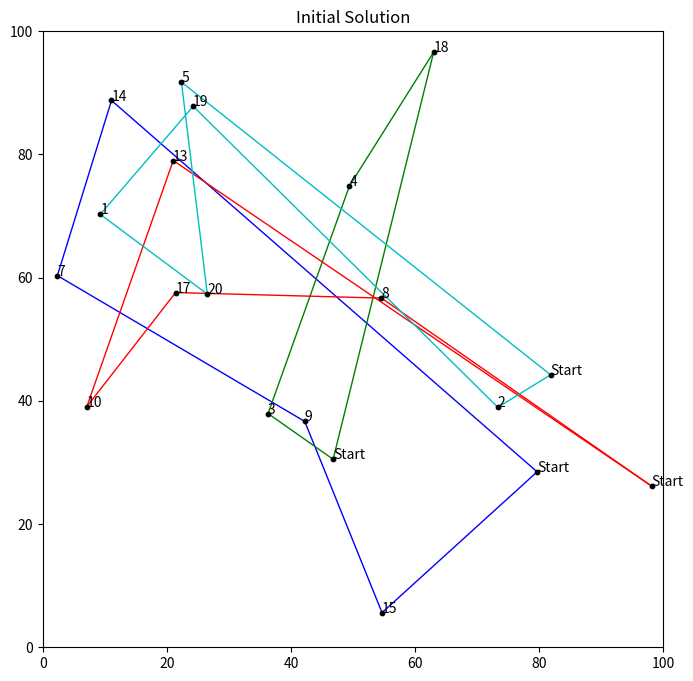
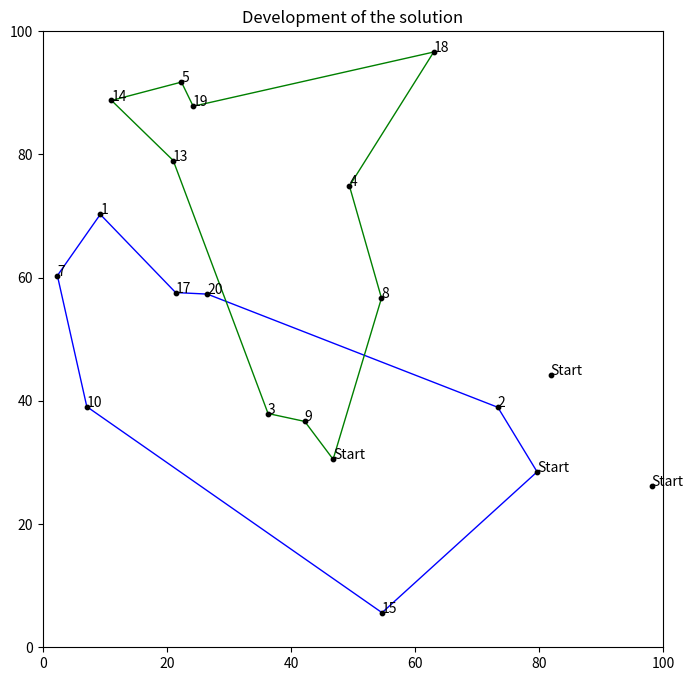

These charts were generated, in order, by the following Python code:
# Import packages
import numpy as np
import pandas as pd
import matplotlib.pyplot as plt
import matplotlib.colors as mcolors
import random
import copy
import itertools




numPoints = 20

# Generate random locations
X = []
Y = []

for i in range(numPoints):
    X.append(random.uniform(0,100))
    Y.append(random.uniform(0,100))
    

# Locations in a dataframe
df = pd.DataFrame()
df['ID'] = list(np.arange(1,numPoints+1))
df['X'] = X
df['Y'] = Y

# Put locations in a list
locations = list(df['ID'])


# Distance matrix
distance_matrix = []

for i in range(df.shape[0]):
    row = []
    
    for j in range(df.shape[0]):
        distance = np.sqrt((df['X'].iloc[i] - df['X'].iloc[j])**2 + (df['Y'].iloc[i] - df['Y'].iloc[j])**2)
        row.append(distance)
        
    distance_matrix.append(row)


# Color dictionary to plot the solution
numbers = []
colors = []

for i in range(len(list(mcolors.CSS4_COLORS))):
    numbers.append(i)
 
# for bigger problems
colors = list(mcolors.CSS4_COLORS)
# for smaller problems
colors = list(mcolors.BASE_COLORS)

# Convert lists to dictionary
color_dict = {}
for key in numbers:
    for value in colors:
        color_dict[key] = value
        colors.remove(value)
        break




# number of salesmen
SALESMEN = 4

# cost per salesman
SALESMEN_COST = 500

locations_copy = copy.deepcopy(locations)

# routes for the salesmen
res = []
START_LOCATIONS = []

for i in range(SALESMEN):
    start_location = random.sample(locations_copy, k=1)[0]
    START_LOCATIONS.append(start_location)
    locations_copy.remove(start_location)
    res.append([start_location,start_location])


# For plotting
names = []

for i in range(df.shape[0]):
    if df['ID'].iloc[i] in START_LOCATIONS:
        names.append('Start')
    else:
        names.append(i+1)

df['NAME'] = names


# Create random intial route
for i in range(len(locations_copy)):
    
    # Route to insert
    insertion = random.sample(list(range(1,SALESMEN+1)), k=1)[0]
    
    # Select a random location to insert
    random_location = random.sample(locations_copy, k=1)[0]
    locations_copy.remove(random_location)

    # Select a random spot to insert
    random_spot = random.sample(range(1,len(res[insertion-1])),k=1)[0]
    res[insertion-1].insert(random_spot,random_location)


# Initial result
plt.figure(figsize=(8,8))
plt.scatter(df['X'], df['Y'], c='black', zorder=2000, s=10)

for i in range(numPoints):
    plt.annotate(text = df['NAME'].iloc[i], xy = (df['X'].iloc[i], df['Y'].iloc[i]))

for k in range(len(res)):
    for i in range(len(res[k])-1):
        plt.plot((df['X'].iloc[res[k][i]-1],df['X'].iloc[res[k][i+1]-1]),
                 (df['Y'].iloc[res[k][i]-1],df['Y'].iloc[res[k][i+1]-1]),
                  c=color_dict[k], linewidth=1)
            
plt.title('Initial Solution')
plt.xlim(0,100)
plt.ylim(0,100)
plt.show()




# Locations that can be removed from the current solution and reinserted
locations_copy = copy.deepcopy(locations)

for i in range(SALESMEN):
    locations_copy.remove(res[i][0])


# Develeopment of the solution
history = []

# shortest route
shortest_route = [0]*SALESMEN

for i in range(len(res)):
    for j in range(len(res[i])-1):
        shortest_route[i] += distance_matrix[res[i][j]-1][res[i][j+1]-1]
    if len(res[i]) > 2:
        shortest_route[i] += SALESMEN_COST
        
# Objective
objective = sum(shortest_route)
history.append(objective)

print(res)
print('Lengths of the routes:', shortest_route)
print('Objective initial solution:', objective)


# Initial solution
print(res)
print('Lengths of the routes:', shortest_route)
print('Current best solution:', objective)
print()

for tries in range(10000):

    # maximum number of locations to remove
    max_removes = int(np.round(len(locations)/2))

    # make a copy of the current route
    res_interim = copy.deepcopy(res)

    # locations to remove (at least 1)
    number = random.sample(range(1,max_removes), 1)[0]
    loc_remove = random.sample(locations_copy, number)

    # remove locations from route
    for loc in (loc_remove):   
        for i in range(len(res_interim)):
            if loc in res_interim[i]:
                res_interim[i].remove(loc)

    # randomly insert locations into result
    for loc in (loc_remove):
        # Route to insert
        insertion = random.sample(range(1,SALESMEN+1), k=1)[0]

        insert_position = np.random.randint(1,len(res_interim[insertion-1]))
        res_interim[insertion-1].insert(insert_position, loc)

    current_route_interim = [0]*SALESMEN

    for i in range(len(res_interim)):
        for j in range(len(res_interim[i])-1):
            current_route_interim[i] += distance_matrix[res_interim[i][j]-1][res_interim[i][j+1]-1]
        if len(res_interim[i]) > 2:
            current_route_interim[i] += SALESMEN_COST

    current_objective = sum(current_route_interim)

    if current_objective < objective:
        objective = current_objective
        res = res_interim

    history.append(objective)

print(res)

# Objective
shortest_route = [0]*SALESMEN

for i in range(len(res)):
    for j in range(len(res[i])-1):
        shortest_route[i] += distance_matrix[res[i][j]-1][res[i][j+1]-1]
    if len(res[i]) > 2:
        shortest_route[i] += SALESMEN_COST
        
print('Lengths of the routes:', shortest_route)
print('Objective:', objective)


# Initial result
plt.figure(figsize=(8,8))
plt.scatter(df['X'], df['Y'], c='black', zorder=2000, s=10)

for i in range(numPoints):
    plt.annotate(text = df['NAME'].iloc[i], xy = (df['X'].iloc[i], df['Y'].iloc[i]))

for k in range(len(res)):
    for i in range(len(res[k])-1):
        plt.plot((df['X'].iloc[res[k][i]-1],df['X'].iloc[res[k][i+1]-1]),
                 (df['Y'].iloc[res[k][i]-1],df['Y'].iloc[res[k][i+1]-1]),
                  c=color_dict[k], linewidth=1)
            
plt.title('Final Solution')
plt.xlim(0,100)
plt.ylim(0,100)
plt.show()


plt.plot(history)
plt.title('Development of the solution')
plt.show()


